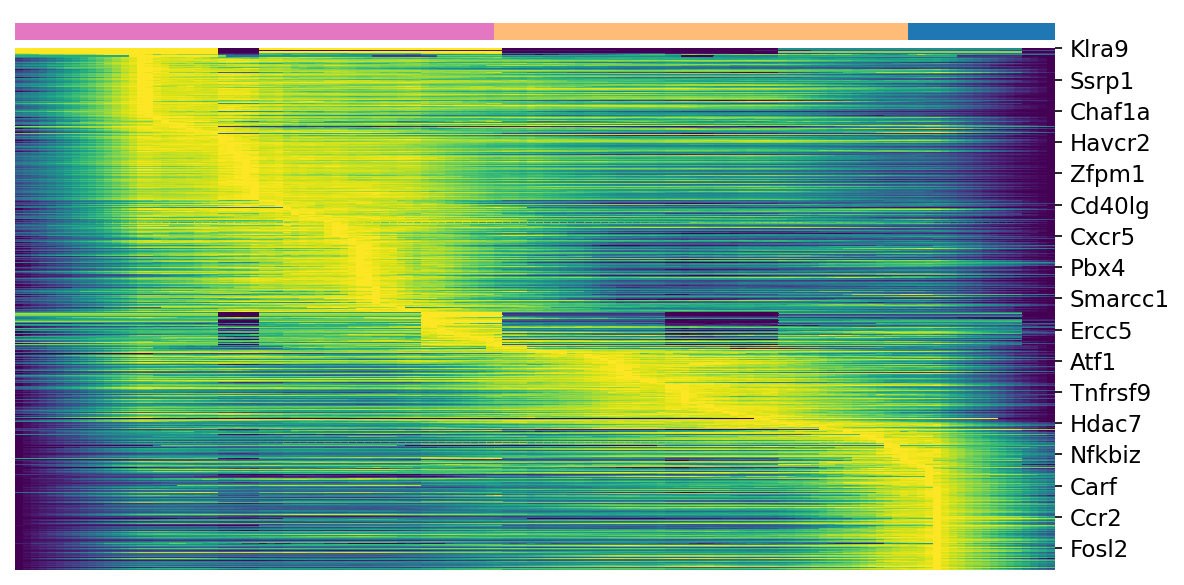

Values plotted in this chart, from the file beside it:
, 0, 1, 2, 3, 4, 5, 6, 7, 8, 9, 10, 11, 12, 13, 14, 15, 16, 17, 18, 19, 20, 21, 22
Klra9, 0.0, 0.0, 0.0, 0.0, 0.0, 0.0, 0.0, 0.0, 0.0, 0.0, 0.0, 0.0, 0.0, 0.0, 0.0, 0.0, 0.0, 0.0, 0.0, 0.0, 0.0, 0.0, 0.0
Cxcr2, 0.00814, 0.00814, 0.00814, 0.00814, 0.00814, 0.00814, 0.00814, 0.00814, 0.00814, 0.00814, 0.00814, 0.00814, 0.00814, 0.00814, 0.00814, 0.00814, 0.00814, 0.00814, 0.00814, 0.00814, 0.00814, 0.00814, 0.00814
Kcnip3, 0.0, 0.0, 0.0, 0.0, 0.0, 0.0, 0.0, 0.0, 0.0, 0.0, 0.0, 0.0, 0.0, 0.0, 0.0, 0.0, 0.0, 0.0, 0.0, 0.0, 0.0, 0.0, 0.0
Ncr1, 0.0, 0.0, 0.0, 0.0, 0.0, 0.0, 0.0, 0.0, 0.0, 0.0, 0.0, 0.0, 0.0, 0.0, 0.0, 0.0, 0.0, 0.0, 0.0, 0.0, 0.0, 0.0, 0.0
Klra1, 0.005013, 0.005013, 0.005013, 0.005013, 0.005013, 0.005013, 0.005013, 0.005013, 0.005013, 0.005013, 0.005013, 0.005013, 0.005013, 0.005013, 0.005013, 0.005013, 0.005013, 0.005013, 0.005013, 0.005013, 0.005013, 0.005013, 0.005013
Ciita, 0.001189, 0.001189, 0.001189, 0.001189, 0.001189, 0.001189, 0.001189, 0.001189, 0.001189, 0.001189, 0.001189, 0.001189, 0.001189, 0.001189, 0.001189, 0.001189, 0.001189, 0.001189, 0.001189, 0.001189, 0.001189, 0.001189, 0.001189
Klra4, 0.0, 0.0, 0.0, 0.0, 0.0, 0.0, 0.0, 0.0, 0.0, 0.0, 0.0, 0.0, 0.0, 0.0, 0.0, 0.0, 0.0, 0.0, 0.0, 0.0, 0.0, 0.0, 0.0
Klra8, 0.0, 0.0, 0.0, 0.0, 0.0, 0.0, 0.0, 0.0, 0.0, 0.0, 0.0, 0.0, 0.0, 0.0, 0.0, 0.0, 0.0, 0.0, 0.0, 0.0, 0.0, 0.0, 0.0
Sell, 0.02219, 0.02219, 0.02349, 0.02349, 0.02349, 0.02349, 0.02349, 0.02349, 0.02349, 0.02389, 0.02389, 0.02389, 0.02389, 0.02389, 0.02389, 0.02389, 0.02389, 0.02389, 0.02389, 0.02389, 0.02389, 0.02389, 0.02389
Cd68, 0.007795, 0.007795, 0.007795, 0.008532, 0.008532, 0.008532, 0.008909, 0.008909, 0.008909, 0.008909, 0.009389, 0.009959, 0.009959, 0.009959, 0.009959, 0.009959, 0.0096, 0.008442, 0.009256, 0.009256, 0.008753, 0.008753, 0.008753
Pbx1, 0.07877, 0.07913, 0.07913, 0.07913, 0.07913, 0.07913, 0.07913, 0.07913, 0.07913, 0.07913, 0.07913, 0.07913, 0.07913, 0.07913, 0.106, 0.106, 0.1057, 0.1057, 0.1057, 0.1057, 0.1057, 0.1057, 0.1057
Lmo2, 0.002236, 0.002236, 0.002236, 0.002236, 0.002236, 0.002236, 0.002236, 0.002236, 0.002236, 0.002236, 0.002236, 0.002236, 0.002236, 0.002236, 0.003664, 0.003664, 0.003664, 0.003664, 0.003664, 0.003664, 0.003664, 0.003664, 0.003664
Dach1, 0.09525, 0.09525, 0.09525, 0.09525, 0.09525, 0.09525, 0.09525, 0.09525, 0.09525, 0.09525, 0.09525, 0.09525, 0.09525, 0.09525, 0.1535, 0.1535, 0.1535, 0.1535, 0.1535, 0.1535, 0.1535, 0.1535, 0.1535
Lmo4, 0.01865, 0.01902, 0.01972, 0.02016, 0.02056, 0.02156, 0.02234, 0.02315, 0.02315, 0.02315, 0.02449, 0.025, 0.02688, 0.02807, 0.02864, 0.02944, 0.02801, 0.02715, 0.0263, 0.02628, 0.02556, 0.02601, 0.02513
Kmt5c, 0.02447, 0.0248, 0.0252, 0.026, 0.02922, 0.02922, 0.03187, 0.03232, 0.03374, 0.03615, 0.0384, 0.03908, 0.04184, 0.04419, 0.04523, 0.04676, 0.04622, 0.04586, 0.04377, 0.04256, 0.04298, 0.04412, 0.04483
Klf10, 0.05674, 0.06296, 0.06503, 0.06856, 0.07135, 0.07843, 0.08209, 0.08607, 0.08952, 0.09548, 0.09802, 0.1025, 0.105, 0.1086, 0.1099, 0.1131, 0.1128, 0.1096, 0.1109, 0.1089, 0.1102, 0.1109, 0.1061
Timeless, 0.1608, 0.1733, 0.1855, 0.2013, 0.2139, 0.2249, 0.2369, 0.2451, 0.2584, 0.2683, 0.2834, 0.2948, 0.3053, 0.3182, 0.3254, 0.3335, 0.3329, 0.3295, 0.3282, 0.329, 0.3294, 0.3304, 0.3263
Prpf4b, 0.2949, 0.313, 0.3319, 0.3609, 0.3807, 0.408, 0.4291, 0.4523, 0.4693, 0.487, 0.5039, 0.5207, 0.5413, 0.5613, 0.5799, 0.5992, 0.5915, 0.5778, 0.5766, 0.5758, 0.5772, 0.5809, 0.5758
Sf1, 0.4525, 0.4842, 0.513, 0.5397, 0.5761, 0.6127, 0.6484, 0.6712, 0.7042, 0.741, 0.7761, 0.8194, 0.8549, 0.883, 0.9076, 0.9331, 0.9326, 0.9223, 0.9073, 0.9, 0.9057, 0.9105, 0.9151
Pou2af1, 0.01748, 0.0179, 0.01945, 0.01945, 0.02148, 0.02182, 0.02394, 0.02443, 0.02529, 0.02675, 0.02821, 0.03041, 0.03203, 0.0335, 0.03569, 0.03618, 0.03608, 0.03472, 0.03472, 0.03513, 0.03571, 0.03318, 0.03188
Ilf2, 0.1268, 0.1357, 0.1446, 0.1514, 0.1593, 0.1687, 0.1784, 0.1888, 0.1964, 0.2048, 0.2126, 0.222, 0.2278, 0.2359, 0.2459, 0.2567, 0.2563, 0.2451, 0.2449, 0.2441, 0.2415, 0.2365, 0.2371
Myc, 0.02951, 0.03067, 0.03258, 0.03462, 0.03705, 0.04036, 0.04093, 0.04286, 0.04326, 0.04468, 0.04711, 0.04902, 0.05148, 0.0529, 0.05496, 0.05629, 0.05619, 0.05423, 0.05317, 0.05304, 0.05344, 0.05292, 0.05187
Zbtb48, 0.02069, 0.02193, 0.02288, 0.02379, 0.02484, 0.02685, 0.02842, 0.02882, 0.03032, 0.03136, 0.03269, 0.03575, 0.03694, 0.03776, 0.03844, 0.03916, 0.03789, 0.03789, 0.03596, 0.0351, 0.03418, 0.03558, 0.03326
Ahctf1, 0.3602, 0.3875, 0.407, 0.4288, 0.463, 0.4863, 0.5174, 0.547, 0.5659, 0.5908, 0.6174, 0.6472, 0.6774, 0.706, 0.7235, 0.7581, 0.7562, 0.7467, 0.7279, 0.7226, 0.7244, 0.7319, 0.7267
Taf1, 0.6312, 0.6708, 0.7078, 0.7525, 0.794, 0.8286, 0.874, 0.9049, 0.95, 0.9946, 1.038, 1.075, 1.12, 1.164, 1.195, 1.231, 1.227, 1.2, 1.181, 1.167, 1.173, 1.164, 1.152
Tnfsf11, 0.04722, 0.05191, 0.0528, 0.0528, 0.06395, 0.06452, 0.06746, 0.06948, 0.0705, 0.07288, 0.07572, 0.08025, 0.08382, 0.08964, 0.0919, 0.09948, 0.09725, 0.09725, 0.09471, 0.08438, 0.08277, 0.08317, 0.08982
Tnfsf8, 0.3165, 0.3303, 0.3357, 0.3382, 0.4209, 0.4215, 0.464, 0.4688, 0.4688, 0.4801, 0.4851, 0.4935, 0.5118, 0.5533, 0.5585, 0.5935, 0.5833, 0.5813, 0.5888, 0.5303, 0.523, 0.4861, 0.5169
Zranb2, 0.1341, 0.1421, 0.1497, 0.1583, 0.1695, 0.1779, 0.1892, 0.2015, 0.2078, 0.2135, 0.2218, 0.2306, 0.2413, 0.2518, 0.2594, 0.2704, 0.2683, 0.2622, 0.2609, 0.2567, 0.2564, 0.2558, 0.2556
Cd83, 0.2283, 0.2376, 0.2425, 0.2465, 0.2811, 0.2838, 0.3127, 0.3168, 0.318, 0.3299, 0.3394, 0.3458, 0.3605, 0.3853, 0.389, 0.4083, 0.4081, 0.4023, 0.3942, 0.3664, 0.3638, 0.3526, 0.3642
Pwp1, 0.0927, 0.0979, 0.1021, 0.106, 0.1127, 0.1194, 0.1269, 0.1344, 0.1392, 0.1447, 0.1481, 0.153, 0.1597, 0.1659, 0.172, 0.1802, 0.1791, 0.1784, 0.1763, 0.1718, 0.1733, 0.1681, 0.1733
Epcam, 0.01477, 0.01533, 0.01607, 0.01678, 0.01915, 0.02157, 0.02325, 0.02366, 0.02366, 0.0241, 0.0254, 0.02567, 0.02724, 0.02951, 0.03093, 0.03232, 0.03228, 0.03228, 0.03189, 0.03041, 0.03045, 0.03129, 0.03141
Fus, 0.3752, 0.3958, 0.4184, 0.4435, 0.4709, 0.5002, 0.5257, 0.5447, 0.5713, 0.5976, 0.6232, 0.6551, 0.6806, 0.7023, 0.7187, 0.738, 0.737, 0.7318, 0.7286, 0.7246, 0.7226, 0.7185, 0.7135
Thrap3, 1.148, 1.221, 1.296, 1.376, 1.453, 1.517, 1.604, 1.664, 1.735, 1.802, 1.889, 1.95, 2.031, 2.115, 2.176, 2.241, 2.238, 2.226, 2.198, 2.186, 2.188, 2.183, 2.174
Rel, 2.273, 2.411, 2.559, 2.737, 2.9, 3.078, 3.23, 3.363, 3.526, 3.664, 3.804, 3.933, 4.084, 4.249, 4.365, 4.497, 4.495, 4.497, 4.447, 4.404, 4.407, 4.379, 4.358
Zbtb11, 1.025, 1.099, 1.166, 1.246, 1.318, 1.388, 1.472, 1.547, 1.604, 1.678, 1.75, 1.826, 1.899, 1.976, 2.04, 2.1, 2.099, 2.061, 2.032, 2.027, 2.022, 2.026, 2.027
Bcl6, 0.1828, 0.1869, 0.1911, 0.1944, 0.2122, 0.2163, 0.2245, 0.2287, 0.2319, 0.2346, 0.2395, 0.2445, 0.2544, 0.27, 0.2755, 0.2885, 0.2837, 0.2874, 0.285, 0.2677, 0.2661, 0.263, 0.2681
Trim28, 0.04945, 0.05412, 0.05521, 0.06027, 0.06322, 0.06825, 0.07132, 0.07519, 0.07619, 0.07825, 0.08047, 0.08415, 0.08711, 0.09011, 0.0937, 0.09577, 0.09421, 0.08886, 0.0877, 0.08745, 0.08619, 0.08511, 0.08271
Ddb2, 0.2907, 0.309, 0.3191, 0.3396, 0.358, 0.3789, 0.3935, 0.4101, 0.434, 0.4494, 0.4631, 0.4799, 0.4941, 0.5101, 0.5297, 0.5482, 0.5458, 0.536, 0.5379, 0.5409, 0.5431, 0.5385, 0.5378
Atad2, 0.9192, 0.9555, 1.009, 1.093, 1.16, 1.246, 1.321, 1.384, 1.448, 1.498, 1.555, 1.614, 1.707, 1.786, 1.838, 1.888, 1.887, 1.842, 1.814, 1.813, 1.839, 1.819, 1.785
Ighm, 0.4589, 0.4854, 0.5121, 0.5517, 0.5926, 0.609, 0.6407, 0.6674, 0.6965, 0.7255, 0.7734, 0.7966, 0.8328, 0.8694, 0.8973, 0.9342, 0.9337, 0.93, 0.9191, 0.9077, 0.9048, 0.8997, 0.9154
Tial1, 0.3175, 0.3377, 0.3571, 0.3839, 0.4033, 0.4382, 0.4591, 0.4757, 0.4958, 0.515, 0.5382, 0.553, 0.5824, 0.6064, 0.6234, 0.6413, 0.6402, 0.6335, 0.6248, 0.6265, 0.6279, 0.6355, 0.6347
Polr2k, 0.1138, 0.1227, 0.1259, 0.1364, 0.1444, 0.153, 0.1603, 0.1671, 0.1715, 0.1791, 0.1838, 0.1885, 0.196, 0.2046, 0.2085, 0.2161, 0.2154, 0.21, 0.2099, 0.2063, 0.2016, 0.1989, 0.1972
Hat1, 0.5479, 0.5861, 0.6163, 0.6593, 0.6987, 0.7538, 0.7945, 0.8225, 0.8571, 0.8884, 0.9191, 0.9565, 0.9988, 1.036, 1.073, 1.106, 1.104, 1.074, 1.083, 1.088, 1.097, 1.092, 1.081
Fkbp1a, 0.1521, 0.1596, 0.1713, 0.1829, 0.1971, 0.2035, 0.2161, 0.2261, 0.2402, 0.2477, 0.258, 0.2724, 0.2826, 0.2966, 0.3045, 0.3157, 0.3146, 0.3046, 0.3021, 0.2944, 0.2944, 0.2947, 0.2977
Brip1, 0.6978, 0.7349, 0.7868, 0.8445, 0.8976, 0.9607, 1.015, 1.059, 1.107, 1.149, 1.203, 1.245, 1.305, 1.351, 1.386, 1.43, 1.429, 1.406, 1.403, 1.395, 1.403, 1.397, 1.391
Ssrp1, 0.2168, 0.2315, 0.2445, 0.2648, 0.2771, 0.2963, 0.3165, 0.3273, 0.3499, 0.3687, 0.3839, 0.3969, 0.4154, 0.4326, 0.4411, 0.4512, 0.4505, 0.4458, 0.4318, 0.4241, 0.4253, 0.4217, 0.4154
Orc1, 0.4284, 0.464, 0.4887, 0.5204, 0.5523, 0.5869, 0.6186, 0.6368, 0.6651, 0.6895, 0.721, 0.747, 0.7798, 0.8132, 0.8336, 0.8566, 0.8501, 0.8388, 0.8228, 0.8153, 0.8082, 0.8123, 0.7953
Zfp512, 0.08599, 0.0918, 0.09749, 0.1043, 0.1083, 0.1145, 0.1182, 0.1237, 0.1267, 0.1321, 0.136, 0.1401, 0.1448, 0.1493, 0.1581, 0.1652, 0.1629, 0.1573, 0.1623, 0.1611, 0.1577, 0.1585, 0.1623
Etv6, 1.917, 2.02, 2.125, 2.256, 2.424, 2.537, 2.662, 2.772, 2.866, 2.959, 3.068, 3.162, 3.298, 3.455, 3.584, 3.717, 3.713, 3.682, 3.652, 3.58, 3.572, 3.536, 3.558
Cbx7, 0.02559, 0.0266, 0.0271, 0.02859, 0.02985, 0.03178, 0.03306, 0.03508, 0.03674, 0.03711, 0.03822, 0.03918, 0.04003, 0.0409, 0.0409, 0.04323, 0.0432, 0.03941, 0.03784, 0.03763, 0.03983, 0.04034, 0.03851
Bclaf1, 0.6794, 0.7216, 0.7593, 0.8005, 0.8433, 0.8909, 0.9333, 0.9913, 1.035, 1.076, 1.121, 1.165, 1.213, 1.256, 1.301, 1.353, 1.352, 1.317, 1.302, 1.302, 1.3, 1.301, 1.31
Mcm4, 0.9675, 1.025, 1.081, 1.166, 1.235, 1.319, 1.389, 1.457, 1.531, 1.588, 1.662, 1.73, 1.802, 1.876, 1.931, 1.993, 1.986, 1.954, 1.931, 1.934, 1.941, 1.936, 1.915
Rbbp7, 0.3474, 0.3649, 0.3863, 0.4157, 0.4426, 0.4702, 0.4964, 0.5251, 0.5461, 0.5647, 0.593, 0.6166, 0.6489, 0.6748, 0.7009, 0.7319, 0.7305, 0.7244, 0.7126, 0.702, 0.7029, 0.7003, 0.7007
Foxm1, 0.06294, 0.06824, 0.07031, 0.07107, 0.07572, 0.07781, 0.08482, 0.08829, 0.09089, 0.09886, 0.1053, 0.1089, 0.1135, 0.1193, 0.1239, 0.129, 0.1288, 0.1288, 0.1225, 0.1199, 0.12, 0.121, 0.1205
Sirt1, 0.1799, 0.1927, 0.1994, 0.2148, 0.2246, 0.2429, 0.2538, 0.2677, 0.2723, 0.2833, 0.292, 0.303, 0.3136, 0.3244, 0.3355, 0.3452, 0.3451, 0.3301, 0.3208, 0.3165, 0.3226, 0.3221, 0.3221
Jmjd1c, 1.314, 1.381, 1.454, 1.552, 1.658, 1.756, 1.842, 1.931, 2.003, 2.069, 2.157, 2.237, 2.335, 2.437, 2.506, 2.59, 2.583, 2.536, 2.502, 2.473, 2.494, 2.49, 2.5
Zdhhc16, 0.01688, 0.01688, 0.01914, 0.02006, 0.02163, 0.0234, 0.02377, 0.02421, 0.0247, 0.02552, 0.02714, 0.0284, 0.02957, 0.03012, 0.03059, 0.03113, 0.03061, 0.02814, 0.02702, 0.0281, 0.02972, 0.03096, 0.0289
Cebpz, 0.1804, 0.1929, 0.2022, 0.2141, 0.2237, 0.2347, 0.2489, 0.2572, 0.2689, 0.2757, 0.2864, 0.2959, 0.3068, 0.3183, 0.3264, 0.3363, 0.3332, 0.3323, 0.326, 0.3245, 0.327, 0.3231, 0.3196
Khdrbs1, 1.14, 1.231, 1.296, 1.376, 1.45, 1.534, 1.621, 1.695, 1.771, 1.85, 1.93, 2.009, 2.083, 2.156, 2.23, 2.299, 2.298, 2.252, 2.229, 2.221, 2.225, 2.235, 2.223
Parp2, 0.07786, 0.08296, 0.08927, 0.09427, 0.09957, 0.1048, 0.1119, 0.1195, 0.1253, 0.1317, 0.1346, 0.1397, 0.1484, 0.1555, 0.1607, 0.1675, 0.1687, 0.1642, 0.1597, 0.1616, 0.1608, 0.1572, 0.1551
... 692 more rows
